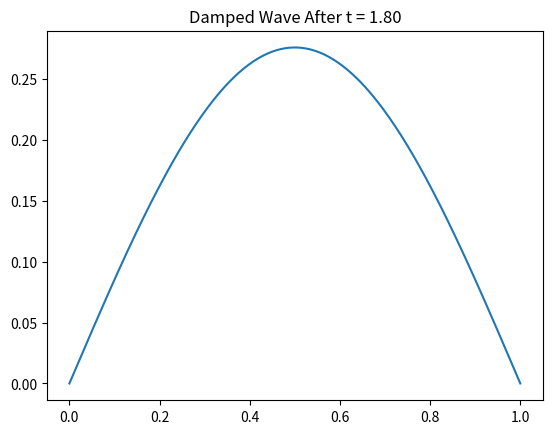
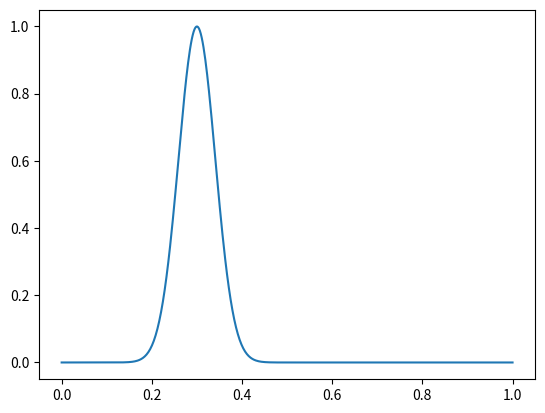

Write the Python code that produced these figures, in order.
import numpy as np
import matplotlib.pyplot as plt
from matplotlib.animation import FuncAnimation

# damped wave equation

import numpy as np
import matplotlib.pyplot as plt

# solve the wave equation with damping
# u_tt + gamma u_t = c^2 u_xx
# using finite difference method
# central difference in time and space
# u_new[i] = (2u[i] - u_prev[i](1 - gamma dt) + (c dt/dx)^2 (u[i+1] - 2u[i] + u[i-1])) / (1 + gamma dt)
# boundary conditions u(0)=u(L)=0

# Parameters
c = 1.0
gamma = 0.5
L = 1.0
N = 300
dx = L/N
dt = 0.9 * dx/c
steps = 600

x = np.linspace(0, L, N)

# Initial conditions
u = np.sin(np.pi * x)
u_prev = u.copy()  # zero initial velocity

# for each time steps
for n in range(steps):
    u_new = np.empty_like(u)
    u_new[1:-1] = (
        (2*u[1:-1] - u_prev[1:-1] * (1 - gamma*dt)
        + (c*dt/dx)**2 * (u[2:] - 2*u[1:-1] + u[:-2]))
        / (1 + gamma*dt)
    )

    u_new[0] = 0
    u_new[-1] = 0

    u_prev, u = u, u_new

plt.plot(x, u)
plt.title("Damped Wave After t = {:.2f}".format(steps*dt))
plt.show()




# wave propagation in 1D
# u_tt = c^2 u_xx

c = 1.0
L = 1.0
N = 500
dx = L/N
dt = 0.9*dx/c

x = np.linspace(0, L, N)

u = np.exp(-300*(x-0.3)**2)
u_prev = u.copy()

fig, ax = plt.subplots()
line, = ax.plot(x, u)

def update(frame):
    global u, u_prev
    un = np.empty_like(u)
    un[1:-1] = (2*u[1:-1] - u_prev[1:-1] 
                + (c*dt/dx)**2*(u[2:]-2*u[1:-1]+u[:-2]))
    un[0] = un[-1] = 0
    u_prev, u = u, un
    line.set_ydata(u)
    return line,

anim = FuncAnimation(fig, update, frames=600, interval=20)
plt.show()

